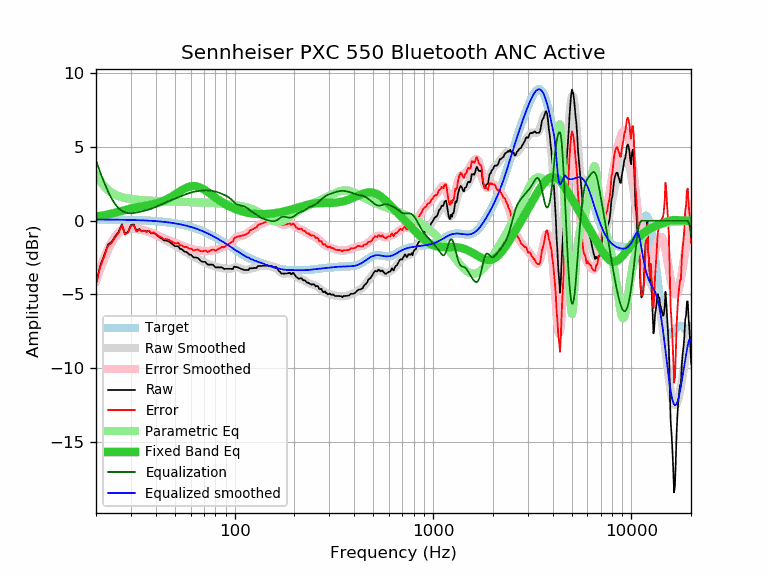

Data behind this chart, as committed beside it:
frequency, raw, error, smoothed, error_smoothed, equalization, parametric_eq, equalized_raw, equalized_smoothed, target
20, -4.27, -4.35, -4.01, -4.10, 4.10, 0.28, -0.17, 0.08, 0.08
21, -3.06, -3.14, -3.21, -3.29, 3.29, 0.32, 0.23, 0.08, 0.08
22, -2.35, -2.43, -2.50, -2.58, 2.58, 0.37, 0.23, 0.08, 0.08
23, -1.62, -1.70, -1.91, -1.99, 1.99, 0.43, 0.37, 0.08, 0.08
24, -1.43, -1.50, -1.42, -1.49, 1.49, 0.48, 0.06, 0.07, 0.07
25, -1.05, -1.12, -1.05, -1.12, 1.12, 0.54, 0.07, 0.07, 0.07
26, -0.76, -0.83, -0.78, -0.85, 0.85, 0.61, 0.09, 0.07, 0.07
27, -0.24, -0.30, -0.60, -0.67, 0.67, 0.67, 0.43, 0.06, 0.06
28, -0.88, -0.94, -0.50, -0.56, 0.56, 0.73, -0.32, 0.06, 0.06
29, -0.76, -0.82, -0.46, -0.52, 0.52, 0.78, -0.24, 0.06, 0.06
30, -0.29, -0.34, -0.46, -0.51, 0.51, 0.83, 0.22, 0.05, 0.05
31, -0.26, -0.31, -0.48, -0.52, 0.52, 0.87, 0.26, 0.05, 0.05
32, -0.70, -0.74, -0.51, -0.55, 0.55, 0.91, -0.15, 0.04, 0.04
33, -0.56, -0.59, -0.56, -0.59, 0.59, 0.95, 0.03, 0.03, 0.03
34, -0.70, -0.73, -0.61, -0.63, 0.63, 0.97, -0.07, 0.03, 0.03
35, -0.67, -0.69, -0.65, -0.67, 0.67, 1.00, 0.00, 0.02, 0.02
36, -0.75, -0.76, -0.71, -0.72, 0.72, 1.03, -0.03, 0.01, 0.01
37, -0.68, -0.68, -0.76, -0.76, 0.76, 1.06, 0.08, 0.00, 0.00
38, -0.86, -0.85, -0.82, -0.81, 0.81, 1.09, -0.05, -0.01, -0.01
39, -0.81, -0.79, -0.89, -0.87, 0.87, 1.12, 0.06, -0.02, -0.02
40, -0.92, -0.89, -0.96, -0.93, 0.93, 1.16, 0.01, -0.03, -0.03
41, -1.04, -1.00, -1.04, -1.00, 1.00, 1.21, -0.04, -0.04, -0.04
42, -1.15, -1.10, -1.11, -1.06, 1.06, 1.25, -0.09, -0.05, -0.05
43, -1.22, -1.16, -1.19, -1.13, 1.13, 1.31, -0.09, -0.06, -0.06
44, -1.34, -1.26, -1.27, -1.19, 1.19, 1.36, -0.15, -0.08, -0.08
45, -1.34, -1.25, -1.34, -1.25, 1.25, 1.42, -0.09, -0.09, -0.09
46, -1.38, -1.27, -1.41, -1.31, 1.31, 1.49, -0.07, -0.11, -0.11
47, -1.44, -1.32, -1.48, -1.36, 1.36, 1.56, -0.08, -0.12, -0.12
48, -1.54, -1.40, -1.55, -1.40, 1.40, 1.63, -0.14, -0.14, -0.14
49, -1.63, -1.47, -1.61, -1.45, 1.45, 1.70, -0.18, -0.16, -0.16
50, -1.73, -1.55, -1.67, -1.50, 1.50, 1.77, -0.23, -0.18, -0.18
51, -1.73, -1.53, -1.74, -1.54, 1.54, 1.85, -0.19, -0.20, -0.20
52, -1.73, -1.51, -1.81, -1.59, 1.59, 1.92, -0.14, -0.22, -0.22
53, -1.91, -1.67, -1.87, -1.63, 1.63, 1.99, -0.28, -0.24, -0.24
54, -1.92, -1.66, -1.94, -1.68, 1.68, 2.06, -0.24, -0.26, -0.26
55, -2.02, -1.73, -2.01, -1.72, 1.72, 2.12, -0.30, -0.29, -0.29
56, -2.11, -1.80, -2.08, -1.77, 1.77, 2.18, -0.34, -0.31, -0.31
57, -2.11, -1.77, -2.14, -1.81, 1.81, 2.23, -0.30, -0.34, -0.34
58, -2.19, -1.83, -2.21, -1.84, 1.84, 2.27, -0.35, -0.36, -0.36
59, -2.30, -1.91, -2.27, -1.88, 1.88, 2.31, -0.42, -0.39, -0.39
60, -2.30, -1.88, -2.33, -1.91, 1.91, 2.33, -0.39, -0.42, -0.42
61, -2.38, -1.93, -2.38, -1.93, 1.93, 2.35, -0.45, -0.45, -0.45
62, -2.50, -2.02, -2.43, -1.96, 1.96, 2.35, -0.54, -0.48, -0.48
63, -2.50, -1.99, -2.48, -1.97, 1.97, 2.35, -0.53, -0.51, -0.51
64, -2.50, -1.96, -2.53, -1.99, 1.99, 2.34, -0.51, -0.54, -0.54
65, -2.52, -1.95, -2.58, -2.01, 2.01, 2.32, -0.51, -0.57, -0.57
66, -2.59, -1.99, -2.62, -2.02, 2.02, 2.29, -0.57, -0.60, -0.60
67, -2.69, -2.05, -2.67, -2.03, 2.03, 2.25, -0.66, -0.64, -0.64
68, -2.76, -2.09, -2.72, -2.05, 2.05, 2.21, -0.71, -0.67, -0.67
69, -2.79, -2.08, -2.76, -2.06, 2.06, 2.17, -0.73, -0.71, -0.71
70, -2.79, -2.05, -2.81, -2.06, 2.06, 2.12, -0.73, -0.74, -0.74
71, -2.79, -2.01, -2.85, -2.07, 2.07, 2.07, -0.72, -0.78, -0.78
72, -2.88, -2.06, -2.88, -2.07, 2.07, 2.01, -0.81, -0.82, -0.82
73, -2.98, -2.12, -2.92, -2.06, 2.06, 1.95, -0.92, -0.86, -0.86
74, -2.98, -2.09, -2.95, -2.05, 2.05, 1.90, -0.93, -0.89, -0.89
75, -2.98, -2.05, -2.98, -2.04, 2.04, 1.84, -0.94, -0.93, -0.93
76, -2.98, -2.01, -3.00, -2.03, 2.03, 1.78, -0.95, -0.97, -0.97
77, -2.98, -1.97, -3.03, -2.02, 2.02, 1.73, -0.96, -1.01, -1.01
78, -3.01, -1.96, -3.06, -2.01, 2.01, 1.67, -1.00, -1.05, -1.05
79, -3.08, -1.99, -3.09, -1.99, 1.99, 1.62, -1.09, -1.09, -1.09
... 553 more rows
